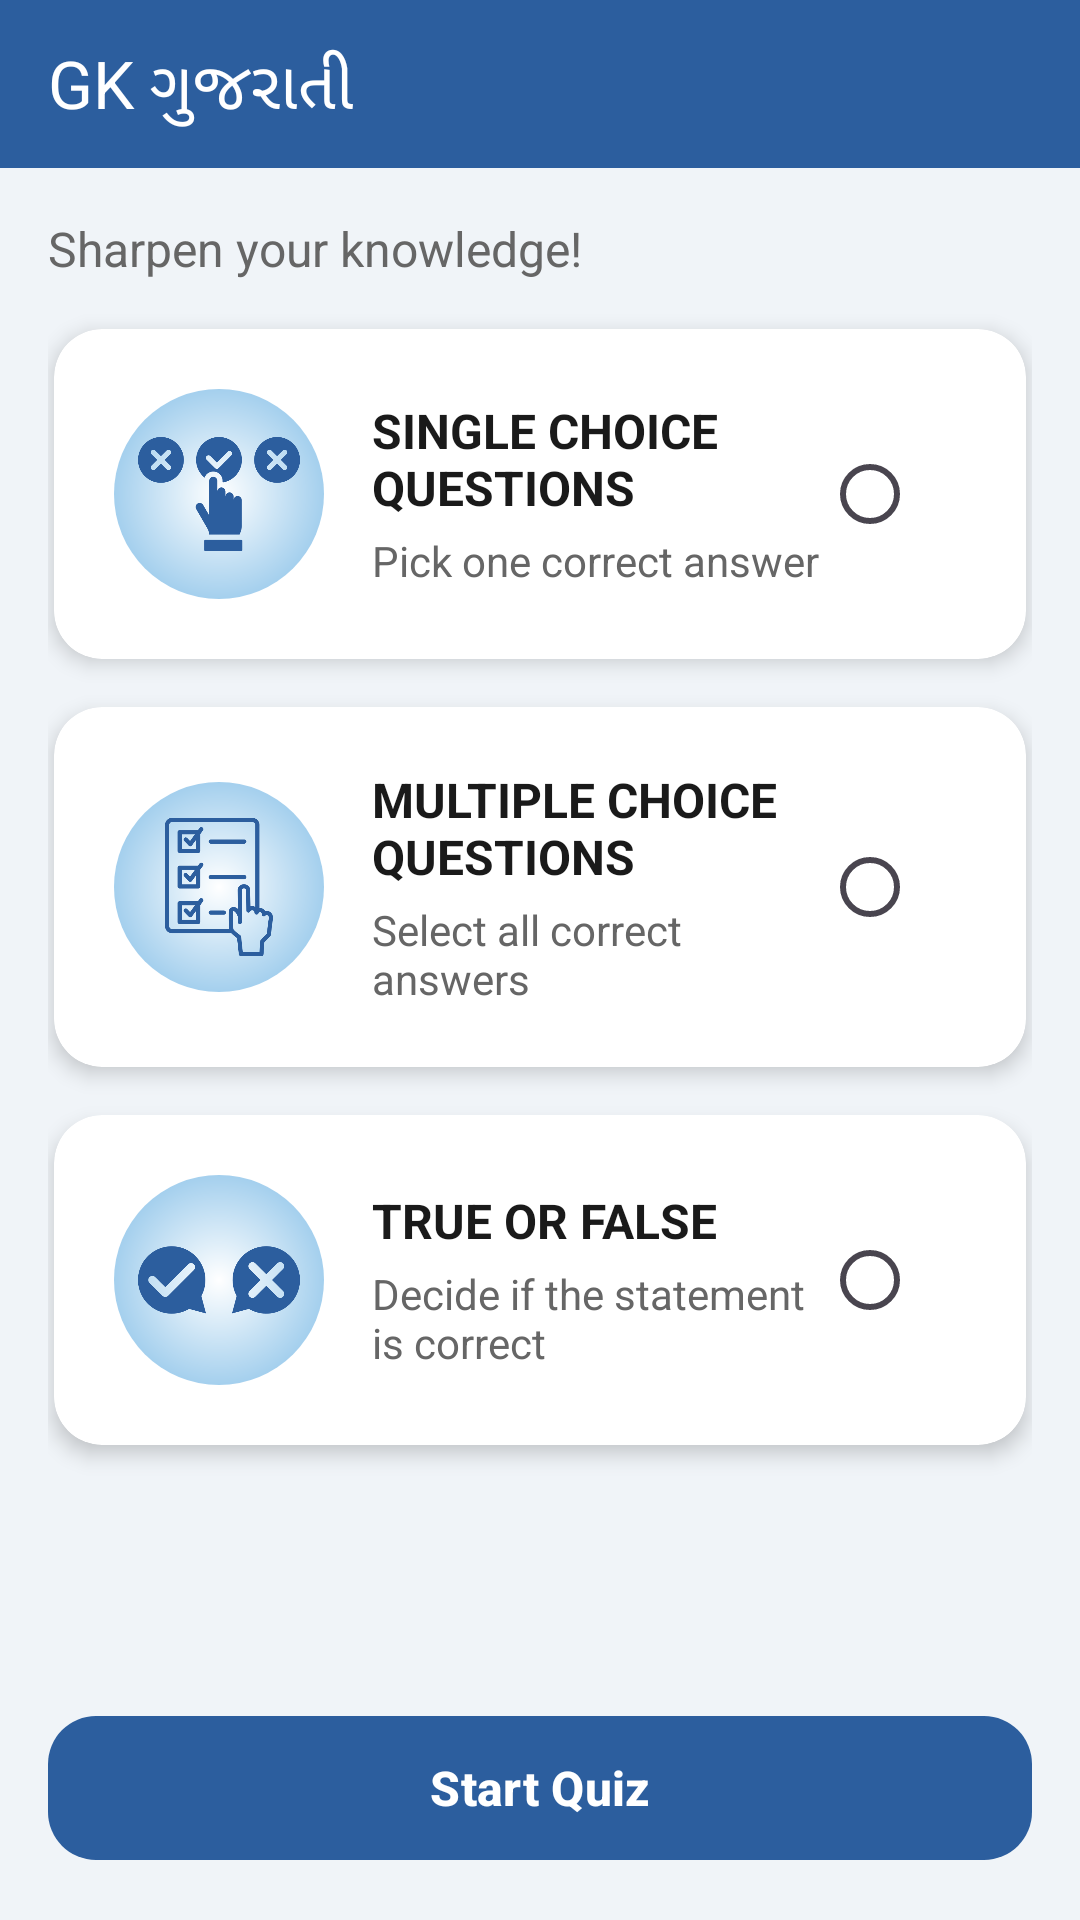

Reconstruct the res/layout file that produces this screen, plus the resources it refers to.
<!-- AndroidManifest.xml: application theme Theme.GujaratGkinGujarati -->
<!-- res/layout/activity_choose_challenge.xml -->
<?xml version="1.0" encoding="utf-8"?>
<LinearLayout xmlns:android="http://schemas.android.com/apk/res/android"
    xmlns:app="http://schemas.android.com/apk/res-auto"
    android:layout_width="match_parent"
    android:layout_height="match_parent"
    android:orientation="vertical"
    android:background="@color/bg_screen_top">

    
    <include
        android:id="@+id/inc_toolbar"
        layout="@layout/toolbar_common" />

    
    <ScrollView
        android:layout_width="match_parent"
        android:layout_height="0dp"
        android:layout_weight="1"
        android:padding="16dp"
        android:fillViewport="true">

        <LinearLayout
            android:layout_width="match_parent"
            android:layout_height="wrap_content"
            android:orientation="vertical">

            
            <TextView
                android:layout_width="wrap_content"
                android:layout_height="wrap_content"
                android:text="Sharpen your knowledge!"
                android:textColor="@color/text_subtitle"
                android:textSize="16sp"
                android:layout_marginBottom="16dp" />

            
            <androidx.cardview.widget.CardView
                android:id="@+id/card_single"
                android:layout_width="match_parent"
                android:layout_height="wrap_content"
                android:layout_marginBottom="16dp"
                android:clickable="true"
                android:focusable="true"
                android:foreground="?attr/selectableItemBackground"
                app:cardCornerRadius="16dp"
                app:cardElevation="4dp"
                app:cardBackgroundColor="@color/card_bg_start"
                android:layout_marginHorizontal="2dp">

                <LinearLayout
                    android:layout_width="match_parent"
                    android:layout_height="wrap_content"
                    android:padding="20dp"
                    android:orientation="horizontal"
                    android:gravity="center_vertical">

                    <ImageView
                        android:id="@+id/imgSingleChoiceQuestions"
                        android:layout_width="70dp"
                        android:layout_height="70dp"
                        android:layout_marginEnd="16dp"
                        android:background="@drawable/bg_icon_gradient_blue"
                        android:padding="8dp"
                        android:src="@drawable/ic_single_choice"
                        app:tint="@color/color_primary" />

                    <LinearLayout
                        android:layout_width="0dp"
                        android:layout_height="wrap_content"
                        android:layout_weight="1"
                        android:orientation="vertical">

                        <TextView
                            android:layout_width="match_parent"
                            android:layout_height="wrap_content"
                            android:text="SINGLE CHOICE QUESTIONS"
                            android:textColor="@color/text_title"
                            android:textStyle="bold"
                            android:textSize="16sp" />

                        <TextView
                            android:layout_width="match_parent"
                            android:layout_height="wrap_content"
                            android:text="Pick one correct answer"
                            android:textColor="@color/text_subtitle"
                            android:textSize="14sp"
                            android:layout_marginTop="4dp" />
                    </LinearLayout>

                    <RadioButton
                        android:id="@+id/rb_single"
                        android:layout_width="wrap_content"
                        android:layout_height="wrap_content"
                        android:clickable="false"
                        android:focusable="false"
                        android:buttonTint="@color/radio_button_selector"
                        app:useMaterialThemeColors="false"/>

                </LinearLayout>
            </androidx.cardview.widget.CardView>

            
            <androidx.cardview.widget.CardView
                android:id="@+id/card_multiple"
                android:layout_width="match_parent"
                android:layout_height="wrap_content"
                android:layout_marginBottom="16dp"
                android:clickable="true"
                android:focusable="true"
                android:foreground="?attr/selectableItemBackground"
                app:cardCornerRadius="16dp"
                app:cardElevation="4dp"
                app:cardBackgroundColor="@color/card_bg_start"
                android:layout_marginHorizontal="2dp">

                <LinearLayout
                    android:layout_width="match_parent"
                    android:layout_height="wrap_content"
                    android:padding="20dp"
                    android:orientation="horizontal"
                    android:gravity="center_vertical">

                    <ImageView
                        android:id="@+id/imgMultipleChoiceQuestions"
                        android:layout_width="70dp"
                        android:layout_height="70dp"
                        android:layout_marginEnd="16dp"
                        android:background="@drawable/bg_icon_gradient_blue"
                        android:padding="8dp"
                        android:src="@drawable/ic_multiple_choice"
                        app:tint="@color/color_primary" />

                    <LinearLayout
                        android:layout_width="0dp"
                        android:layout_height="wrap_content"
                        android:layout_weight="1"
                        android:orientation="vertical">

                        <TextView
                            android:layout_width="match_parent"
                            android:layout_height="wrap_content"
                            android:text="MULTIPLE CHOICE QUESTIONS"
                            android:textColor="@color/text_title"
                            android:textStyle="bold"
                            android:textSize="16sp" />

                        <TextView
                            android:layout_width="match_parent"
                            android:layout_height="wrap_content"
                            android:text="Select all correct answers"
                            android:textColor="@color/text_subtitle"
                            android:textSize="14sp"
                            android:layout_marginTop="4dp" />
                    </LinearLayout>

                    <RadioButton
                        android:id="@+id/rb_multiple"
                        android:layout_width="wrap_content"
                        android:layout_height="wrap_content"
                        android:clickable="false"
                        android:focusable="false"
                        android:buttonTint="@color/radio_button_selector"
                        app:useMaterialThemeColors="false"/>

                </LinearLayout>
            </androidx.cardview.widget.CardView>

            
            <androidx.cardview.widget.CardView
                android:id="@+id/card_true_false"
                android:layout_width="match_parent"
                android:layout_height="wrap_content"
                android:clickable="true"
                android:focusable="true"
                android:foreground="?attr/selectableItemBackground"
                app:cardCornerRadius="16dp"
                app:cardElevation="4dp"
                app:cardBackgroundColor="@color/card_bg_start"
                android:layout_marginHorizontal="2dp">

                <LinearLayout
                    android:layout_width="match_parent"
                    android:layout_height="wrap_content"
                    android:padding="20dp"
                    android:orientation="horizontal"
                    android:gravity="center_vertical">

                    <ImageView
                        android:id="@+id/imgTrueFalseQuestions"
                        android:layout_width="70dp"
                        android:layout_height="70dp"
                        android:layout_marginEnd="16dp"
                        android:background="@drawable/bg_icon_gradient_blue"
                        android:padding="8dp"
                        android:src="@drawable/ic_true_false"
                        app:tint="@color/color_primary" />

                    <LinearLayout
                        android:layout_width="0dp"
                        android:layout_height="wrap_content"
                        android:layout_weight="1"
                        android:orientation="vertical">

                        <TextView
                            android:layout_width="match_parent"
                            android:layout_height="wrap_content"
                            android:text="TRUE OR FALSE"
                            android:textColor="@color/text_title"
                            android:textStyle="bold"
                            android:textSize="16sp" />

                        <TextView
                            android:layout_width="match_parent"
                            android:layout_height="wrap_content"
                            android:text="Decide if the statement is correct"
                            android:textColor="@color/text_subtitle"
                            android:textSize="14sp"
                            android:layout_marginTop="4dp" />
                    </LinearLayout>

                    <RadioButton
                        android:id="@+id/rb_true_false"
                        android:layout_width="wrap_content"
                        android:layout_height="wrap_content"
                        android:clickable="false"
                        android:focusable="false"
                        android:buttonTint="@color/radio_button_selector"
                        app:useMaterialThemeColors="false"/>

                </LinearLayout>
            </androidx.cardview.widget.CardView>

        </LinearLayout>
    </ScrollView>

    
    <com.google.android.material.button.MaterialButton
        android:id="@+id/btnStartQuiz"
        android:layout_width="match_parent"
        android:layout_height="56dp"
        android:layout_margin="16dp"
        android:text="Start Quiz"
        android:textAllCaps="false"
        android:textSize="16sp"
        android:textStyle="bold"
        android:textColor="@color/white"
        app:backgroundTint="@color/color_primary"
        app:cornerRadius="16dp"
        app:elevation="4dp" />

</LinearLayout>
<!-- res/layout/toolbar_common.xml (included above) -->
<?xml version="1.0" encoding="utf-8"?>
<androidx.appcompat.widget.Toolbar
    xmlns:android="http://schemas.android.com/apk/res/android"
    xmlns:app="http://schemas.android.com/apk/res-auto"
    android:id="@+id/toolbar"
    android:layout_width="match_parent"
    android:layout_height="56dp"
    android:background="@color/color_primary"
    android:elevation="4dp"
    android:theme="@style/ThemeOverlay.AppCompat.Dark.ActionBar"
    android:title="GK ગુજરાતી"
    android:titleTextColor="@color/white"
    app:navigationIcon="@drawable/ic_back"/>
<!-- resources referenced by this layout -->
<resources>
  <color name="bg_screen_top">#F0F4F8</color>
  <color name="card_bg_start">#FFFFFF</color>
  <color name="color_primary">#2C5E9E</color>
  <color name="text_subtitle">#666666</color>
  <color name="text_title">#1A1A1A</color>
  <color name="white">#FFFFFF</color>
  <!-- drawable bg_icon_gradient_blue (drawable) -->
  <?xml version="1.0" encoding="utf-8"?>
  <shape xmlns:android="http://schemas.android.com/apk/res/android"
  android:shape="oval">
  
  <gradient
      android:type="radial"
      android:centerX="0.5"
      android:centerY="0.5"
      android:gradientRadius="100dp"
  
      android:startColor="@color/white"
      android:centerColor="#7DBBE6"
      android:endColor="#1C81F2" />
  
  </shape>
  
  
  
  
  
  <!-- drawable ic_multiple_choice: png bitmap (drawable, 24888 bytes) -->
  <!-- drawable ic_single_choice: png bitmap (drawable, 19388 bytes) -->
  <!-- drawable ic_true_false: png bitmap (drawable, 15980 bytes) -->
  <style name="Theme.GujaratGkinGujarati" parent="Base.Theme.GujaratGkinGujarati" />
  <style name="Base.Theme.GujaratGkinGujarati" parent="Theme.Material3.DayNight.NoActionBar">
          
          <item name="colorPrimary">@color/color_primary</item>
          <item name="colorPrimaryVariant">@color/color_primary_dark</item>
          <item name="colorOnPrimary">@color/white</item>
          
          
          <item name="android:statusBarColor">@color/color_primary</item>
          <item name="android:windowLightStatusBar">false</item>
      </style>
  <color name="color_primary_dark">#0A2342</color>
</resources>
